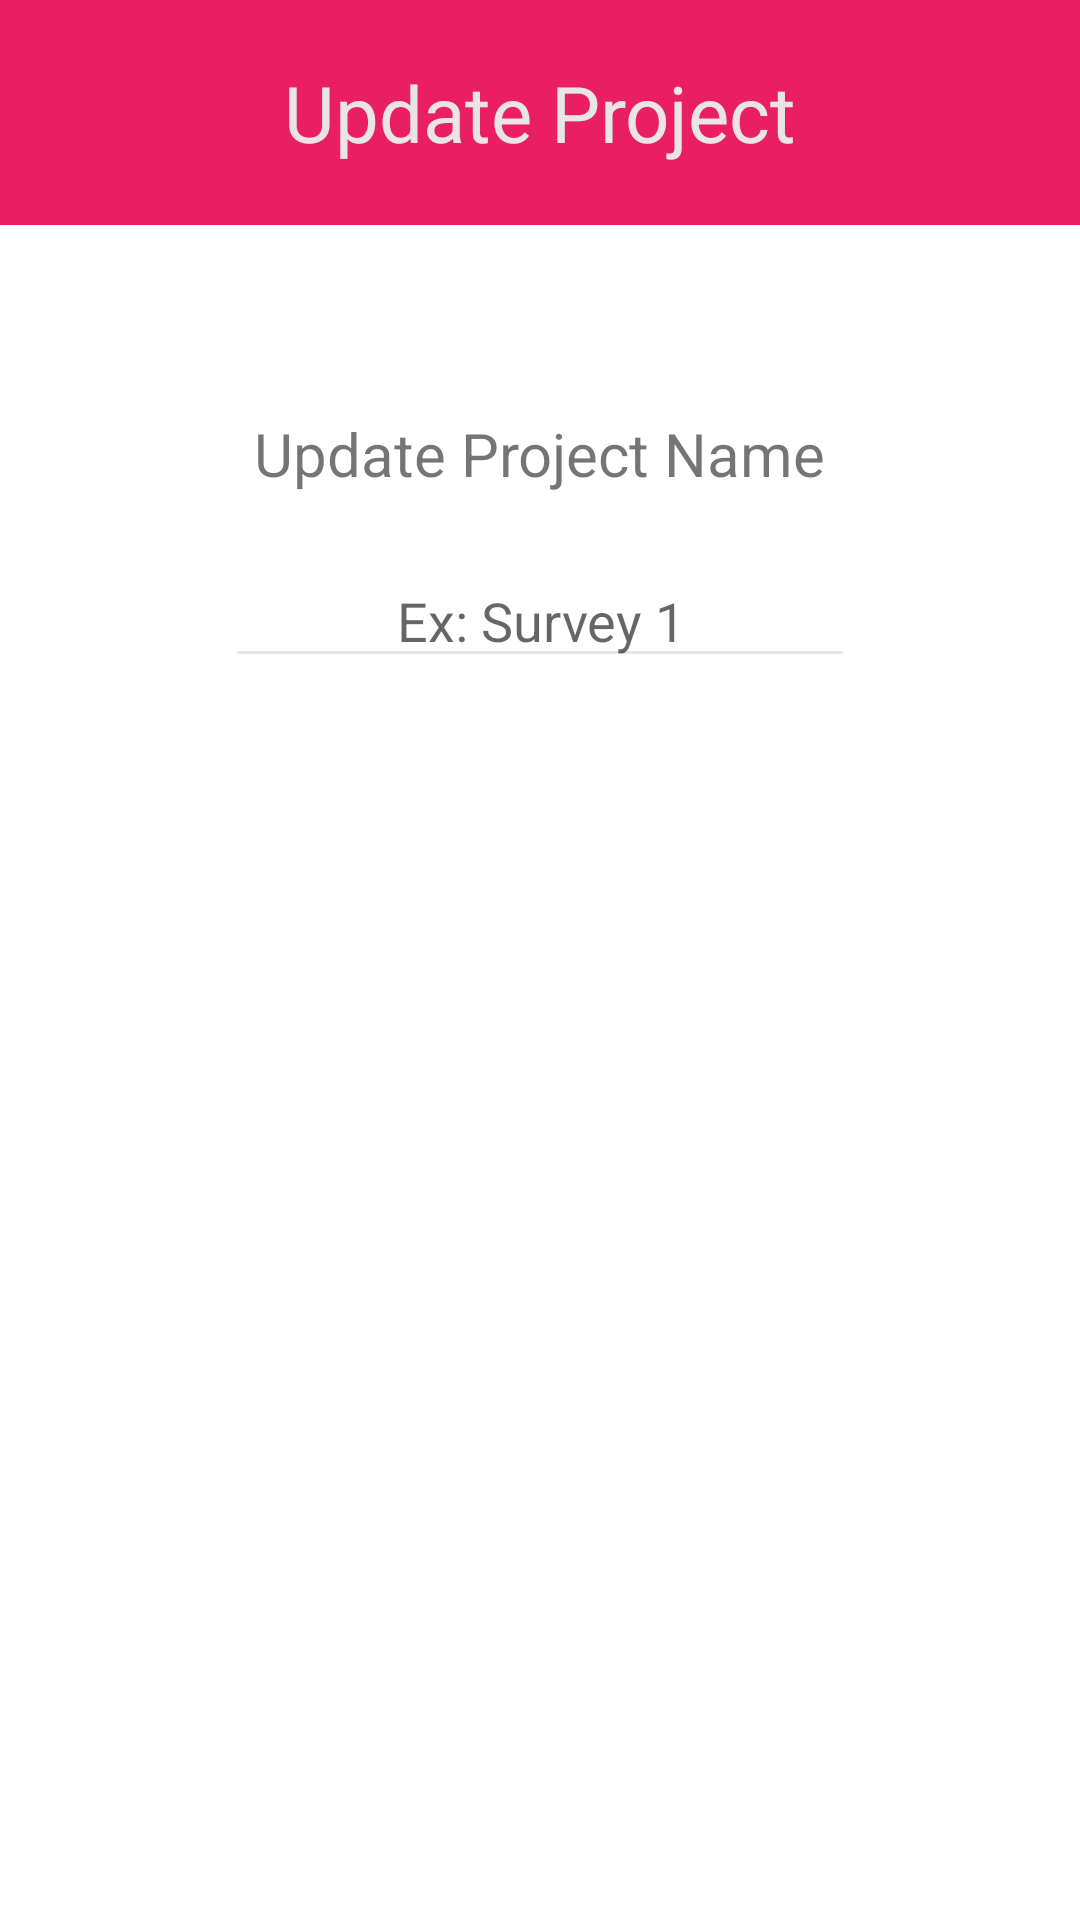

Reconstruct the res/layout file that produces this screen, plus the resources it refers to.
<!-- AndroidManifest.xml: application theme Theme.DataCollectionApp -->
<!-- res/layout/activity_edit_project.xml -->
<?xml version="1.0" encoding="utf-8"?>
<androidx.constraintlayout.widget.ConstraintLayout xmlns:android="http://schemas.android.com/apk/res/android"
    xmlns:app="http://schemas.android.com/apk/res-auto"
    xmlns:tools="http://schemas.android.com/tools"
    android:layout_width="match_parent"
    android:layout_height="match_parent"
    tools:context=".screens.project.EditProjectActivity">

    <TextView
        android:id="@+id/textView"
        android:layout_width="match_parent"
        android:layout_height="wrap_content"
        android:background="@color/pink_200"
        android:gravity="center"
        android:padding="20dp"
        android:text="Update Project"
        android:textColor="@color/grey_100"
        android:textSize="26sp"
        app:layout_constraintEnd_toEndOf="parent"
        app:layout_constraintHorizontal_bias="0.498"
        app:layout_constraintStart_toStartOf="parent"
        app:layout_constraintTop_toTopOf="parent" />


    <LinearLayout
        android:layout_width="match_parent"
        android:layout_height="wrap_content"
        android:orientation="vertical"
        android:weightSum="3"
        android:gravity="center"
        app:layout_constraintBottom_toBottomOf="parent"
        app:layout_constraintEnd_toEndOf="parent"
        app:layout_constraintStart_toStartOf="parent"
        app:layout_constraintTop_toBottomOf="@+id/textView"
        app:layout_constraintVertical_bias="0.034">

        <TextView
            android:id="@+id/textView2"
            android:layout_width="wrap_content"
            android:layout_height="0dp"
            android:layout_marginTop="50dp"
            android:layout_weight="1"
            android:text="Update Project Name"
            android:textSize="20sp" />

        <EditText
            android:id="@+id/updateProjectName"
            android:layout_width="wrap_content"
            android:layout_height="0dp"
            android:layout_marginTop="20dp"
            android:layout_weight="1"
            android:gravity="center_horizontal"
            android:ems="10"
            android:hint="Ex: Survey 1"
            android:inputType="textPersonName" />

        <Button
            android:id="@+id/buttonUpdateProject"
            android:layout_width="wrap_content"
            android:layout_height="0dp"
            android:layout_marginTop="20dp"
            android:layout_weight="1"
            android:onClick="updateProject"
            android:text="Update" />
    </LinearLayout>

</androidx.constraintlayout.widget.ConstraintLayout>
<!-- resources referenced by this layout -->
<resources>
  <color name="grey_100">#EAE5E5</color>
  <color name="pink_200">#E91E63</color>
  <style name="Theme.DataCollectionApp" parent="Theme.MaterialComponents.DayNight.DarkActionBar">
          
          <item name="colorPrimary">@color/grey_500</item>
          <item name="colorPrimaryVariant">@color/grey_100</item>
          <item name="colorOnPrimary">@color/white</item>
          
          <item name="colorSecondary">@color/teal_200</item>
          <item name="colorSecondaryVariant">@color/teal_700</item>
          <item name="colorOnSecondary">@color/black</item>
          
          <item name="android:statusBarColor" tools:targetApi="l">?attr/colorPrimary</item>
          
          <item name="android:textColorSecondary">@color/grey_100</item>
          <item name="fontFamily">@font/work_sans</item>
          <item name="actionBarTheme">@style/MyActionBar</item>
          <item name="buttonStyleSmall">@style/SmallButtonStyle</item>Survey
          <item name="buttonStyle">@style/ButtonStyle</item>
      </style>
  <color name="grey_500">#515050</color>
  <color name="white">#FFFFFFFF</color>
  <color name="teal_200">#FF03DAC5</color>
  <color name="teal_700">#FF018786</color>
  <color name="black">#FF000000</color>
  <style name="MyActionBar" parent="Theme.MaterialComponents.DayNight.DarkActionBar">
          <item name="colorPrimary">@color/pink_200</item>
          <item name="android:textColorPrimary">@color/grey_100</item>
          <item name="fontFamily">@font/allerta</item>
          <item name="background">@color/pink_200</item>
          <item name="titleTextColor">@color/grey_100</item>
          <item name="iconTint">@color/grey_100</item>
      </style>
  <style name="SmallButtonStyle" parent="Widget.MaterialComponents.Button">
          <item name="fontFamily">@font/work_sans</item>
          <item name="textAllCaps">false</item>
          <item name="minHeight">20dp</item>
          <item name="android:textSize">12sp</item>
      </style>
  <style name="ButtonStyle" parent="Widget.MaterialComponents.Button">
          <item name="fontFamily">@font/work_sans</item>
          <item name="textAllCaps">false</item>
          <item name="android:minHeight">33dp</item>
          <item name="android:textSize">18sp</item>
          <item name="android:backgroundTint">@color/pink_200</item>
      </style>
</resources>
